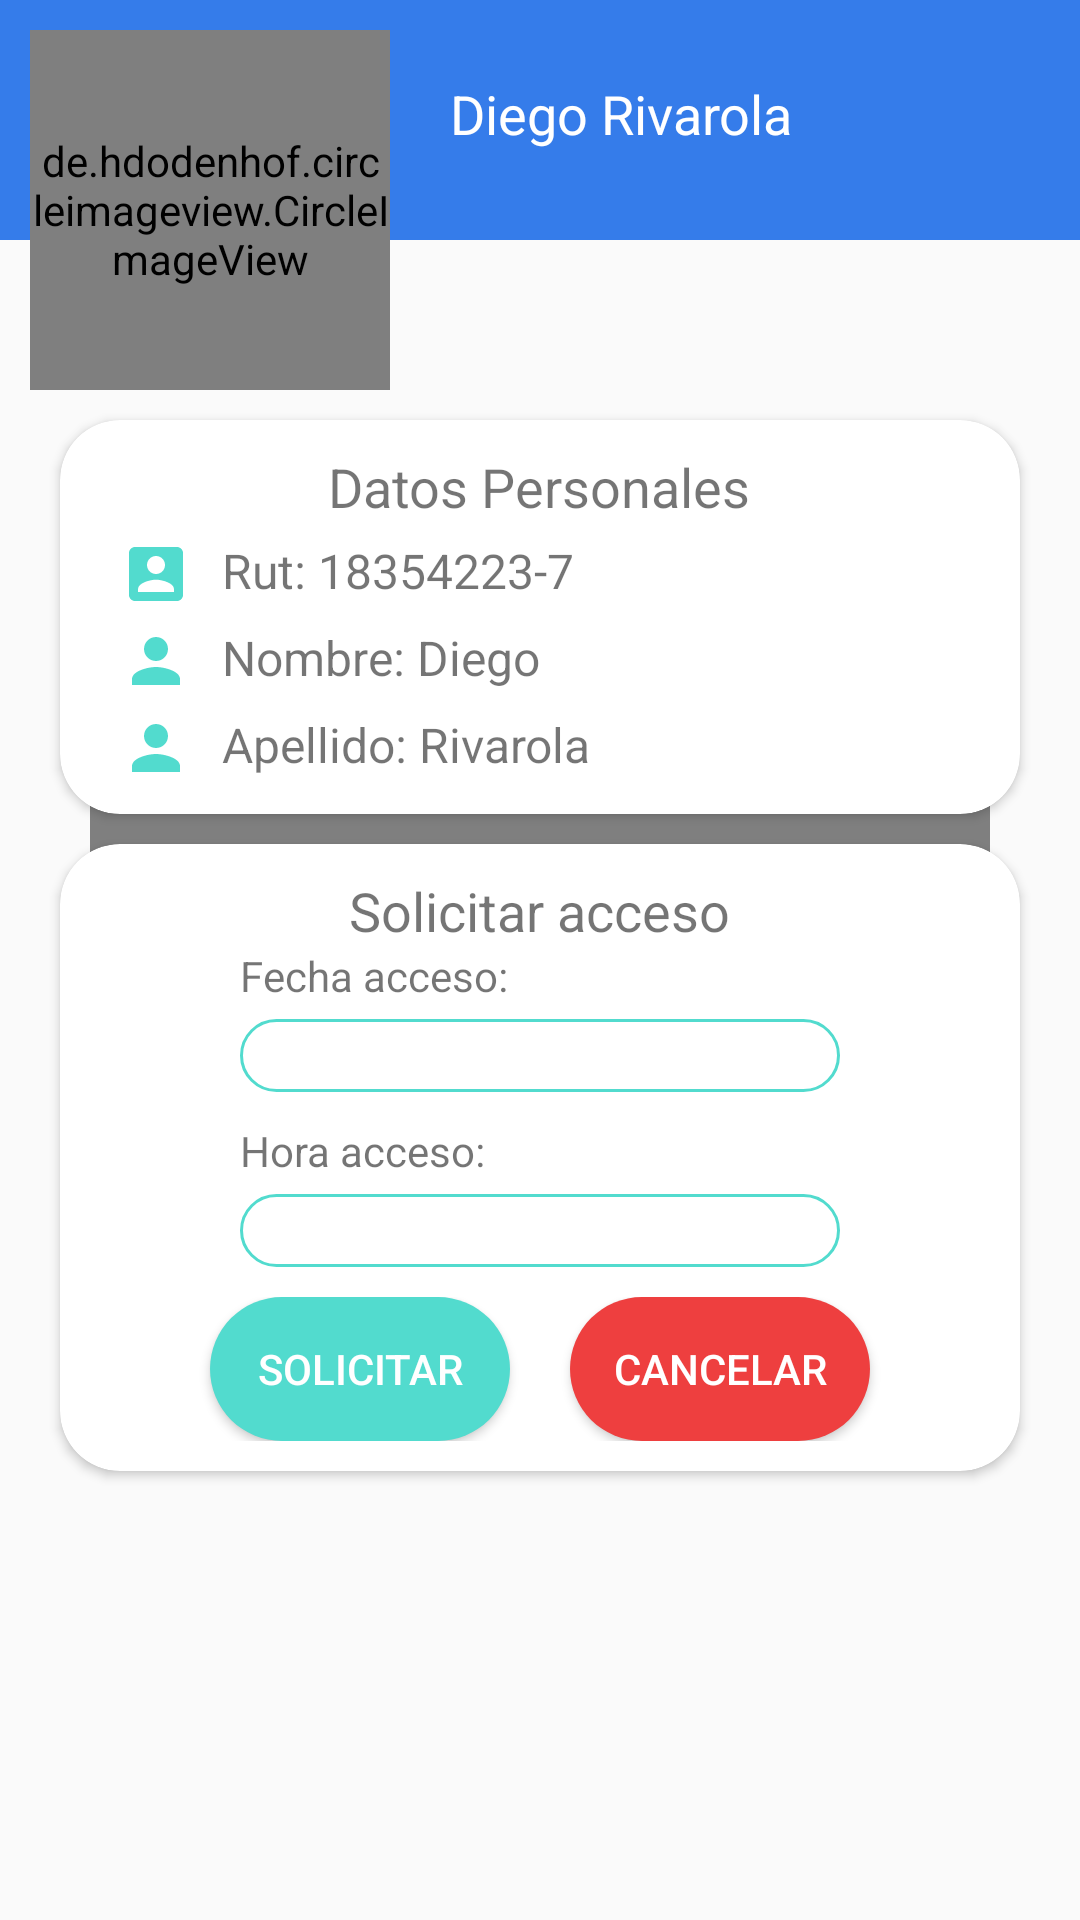

Layout XML and referenced resources for this Android screen:
<!-- AndroidManifest.xml: application theme Theme.AppCompat.Light.NoActionBar -->
<!-- res/layout/fragment_visita_perfil.xml -->
<?xml version="1.0" encoding="utf-8"?>
<RelativeLayout xmlns:android="http://schemas.android.com/apk/res/android"
    xmlns:tools="http://schemas.android.com/tools"
    android:layout_width="match_parent"
    android:layout_height="match_parent"
    xmlns:app="http://schemas.android.com/apk/res-auto"
    tools:context=".ui.fragments.visitas.VisitaPerfil">

    <com.airbnb.lottie.LottieAnimationView
        android:id="@+id/animationView3"
        android:layout_width="300dp"
        android:layout_height="300dp"
        android:layout_centerInParent="true"
        app:lottie_autoPlay="true"
        app:lottie_loop="true"
        app:lottie_rawRes="@raw/loading_lottie" />

    <RelativeLayout
        android:id="@+id/pantalla_visita"
        android:layout_width="match_parent"
        android:layout_height="match_parent">

        <RelativeLayout
            android:id="@+id/layout1"
            android:background="@color/colorPrimary"
            android:layout_width="match_parent"
            android:layout_height="80dp">


            <TextView
                android:id="@+id/tv_nombre_completo"
                android:layout_width="wrap_content"
                android:layout_height="wrap_content"
                android:text="Diego Rivarola"
                android:layout_marginBottom="30dp"
                android:layout_marginStart="150dp"
                android:layout_alignParentStart="true"
                android:layout_alignParentBottom="true"
                android:textColor="#fff"
                android:textSize="18sp"
                ></TextView>
            <TextView
                android:id="@+id/tv_nombre_visita"
                android:layout_width="wrap_content"
                android:layout_height="wrap_content"
                android:layout_alignParentBottom="true"
                android:textColor="#fff"
                android:layout_marginBottom="5dp"
                android:textSize="16sp"
                android:layout_alignStart="@+id/tv_nombre_completo"
                android:visibility="gone"
                android:text="Primera visita: 18/05/2020"></TextView>
        </RelativeLayout>

        <de.hdodenhof.circleimageview.CircleImageView
            android:id="@+id/img_perfil"
            android:layout_width="120dp"
            android:layout_height="120dp"
            android:layout_marginStart="10dp"
            android:layout_marginTop="10dp"
            android:src="@drawable/img_sin_foto"></de.hdodenhof.circleimageview.CircleImageView>

        <androidx.cardview.widget.CardView
            android:id="@+id/cardView_datos"
            android:layout_width="match_parent"
            android:layout_height="wrap_content"
            android:layout_marginStart="20dp"
            android:layout_marginEnd="20dp"
            android:layout_marginTop="10dp"
            app:cardCornerRadius="20dp"
            android:elevation="6dp"
            android:layout_below="@id/img_perfil">
            <RelativeLayout
                android:layout_width="match_parent"
                android:layout_height="match_parent"
                android:padding="10dp">
                <TextView
                    android:id="@+id/tvDatosPersonales"
                    android:layout_width="wrap_content"
                    android:layout_height="wrap_content"
                    android:text="Datos Personales"
                    android:textSize="18sp"
                    android:layout_centerHorizontal="true"></TextView>
                <ImageView
                    android:id="@+id/imgRut"
                    android:layout_width="wrap_content"
                    android:layout_height="wrap_content"
                    android:layout_marginStart="10dp"
                    android:layout_marginTop="5dp"
                    android:src="@drawable/ic_rut"
                    android:tint="@color/colorVerde"
                    android:layout_below="@id/tvDatosPersonales"></ImageView>
                <TextView
                    android:id="@+id/tv_rut"
                    android:layout_width="wrap_content"
                    android:layout_height="wrap_content"
                    android:layout_marginTop="5dp"
                    android:layout_marginStart="10dp"
                    android:text="Rut: 18354223-7"
                    android:textSize="16sp"
                    android:layout_toRightOf="@+id/imgRut"
                    android:layout_below="@id/tvDatosPersonales"></TextView>
                <ImageView
                    android:id="@+id/imgNombres"
                    android:layout_width="wrap_content"
                    android:layout_height="wrap_content"
                    android:layout_marginStart="10dp"
                    android:layout_marginTop="5dp"
                    android:src="@drawable/ic_perfil"
                    android:tint="@color/colorVerde"
                    android:layout_below="@id/imgRut"></ImageView>
                <TextView
                    android:id="@+id/tv_nombres"
                    android:layout_width="wrap_content"
                    android:layout_height="wrap_content"
                    android:layout_marginTop="5dp"
                    android:layout_marginStart="10dp"
                    android:layout_below="@+id/imgRut"
                    android:layout_toRightOf="@id/imgNombres"
                    android:textSize="16sp"
                    android:text="Nombre: Diego"></TextView>
                <ImageView
                    android:id="@+id/imgApellidos"
                    android:layout_width="wrap_content"
                    android:layout_height="wrap_content"
                    android:layout_marginStart="10dp"
                    android:layout_marginTop="5dp"
                    android:src="@drawable/ic_perfil"
                    android:tint="@color/colorVerde"
                    android:layout_below="@id/imgNombres"></ImageView>
                <TextView
                    android:id="@+id/tv_apellidos"
                    android:layout_width="wrap_content"
                    android:layout_height="wrap_content"
                    android:layout_below="@+id/imgNombres"
                    android:layout_marginTop="5dp"
                    android:layout_marginStart="10dp"
                    android:layout_toRightOf="@id/imgApellidos"
                    android:textSize="16sp"
                    android:text="Apellido: Rivarola"></TextView>
            </RelativeLayout>
        </androidx.cardview.widget.CardView>
        <androidx.cardview.widget.CardView
            android:layout_width="match_parent"
            android:layout_height="wrap_content"
            android:layout_marginStart="20dp"
            android:layout_marginEnd="20dp"
            android:layout_marginTop="10dp"
            app:cardCornerRadius="20dp"
            android:elevation="6dp"
            android:layout_below="@id/cardView_datos">
            <RelativeLayout
                android:layout_width="match_parent"
                android:layout_height="match_parent"
                android:padding="10dp">
                <TextView
                    android:id="@+id/tv_solicitud"
                    android:layout_width="wrap_content"
                    android:layout_height="wrap_content"
                    android:layout_centerHorizontal="true"
                    android:text="Solicitar acceso"
                    android:textSize="18sp"></TextView>
                <TextView
                    android:id="@+id/tv_fecha_acceso"
                    android:layout_width="wrap_content"
                    android:layout_height="wrap_content"
                    android:layout_below="@id/tv_solicitud"
                    android:labelFor="@id/et_fecha_acceso"
                    android:layout_alignStart="@id/et_fecha_acceso"
                    android:text="Fecha acceso:"></TextView>

                <EditText
                    android:id="@+id/et_fecha_acceso"
                    android:layout_width="200dp"
                    android:layout_height="wrap_content"
                    android:layout_below="@id/tv_fecha_acceso"
                    android:layout_centerHorizontal="true"
                    android:layout_marginTop="5dp"
                    android:background="@drawable/input_login"
                    android:focusable="auto"
                    android:focusableInTouchMode="false"
                    android:inputType="date"
                    android:textAlignment="center"></EditText>
                <TextView
                    android:id="@+id/tv_hora_acceso"
                    android:layout_width="wrap_content"
                    android:layout_height="wrap_content"
                    android:layout_below="@id/et_fecha_acceso"
                    android:layout_alignStart="@id/et_fecha_acceso"
                    android:layout_marginTop="10dp"
                    android:text="Hora acceso:"></TextView>

                <EditText
                    android:id="@+id/et_hora_acceso"
                    android:layout_width="200dp"
                    android:layout_height="wrap_content"
                    android:layout_below="@id/tv_hora_acceso"
                    android:layout_alignStart="@+id/tv_hora_acceso"
                    android:layout_marginTop="5dp"
                    android:background="@drawable/input_login"
                    android:focusableInTouchMode="false"
                    android:inputType="datetime"
                    android:textAlignment="center"></EditText>
                <RelativeLayout
                    android:layout_width="match_parent"
                    android:layout_height="wrap_content"
                    android:gravity="center"
                    android:layout_marginTop="10dp"
                    android:layout_below="@+id/et_hora_acceso">
                    <Button
                        android:id="@+id/btn_solicitar_acceso"
                        android:layout_width="100dp"
                        android:layout_height="wrap_content"
                        android:textColor="#fff"
                        android:background="@drawable/btn_background"
                        android:backgroundTint="@color/colorVerde"
                        android:layout_marginEnd="10dp"
                        android:text="Solicitar"></Button>

                    <Button
                        android:id="@+id/btn_cancelar_acceso"
                        android:layout_width="100dp"
                        android:layout_height="wrap_content"
                        android:background="@drawable/btn_background"
                        android:backgroundTint="@color/colorRojo"
                        android:layout_toRightOf="@+id/btn_solicitar_acceso"
                        android:layout_marginStart="10dp"
                        android:text="Cancelar"
                        android:textColor="#fff"></Button>
                </RelativeLayout>
            </RelativeLayout>
        </androidx.cardview.widget.CardView>
    </RelativeLayout>

</RelativeLayout>
<!-- resources referenced by this layout -->
<resources>
  <color name="colorPrimary">#357CEA</color>
  <color name="colorRojo">#EE3F3F</color>
  <color name="colorVerde">#52DBCE</color>
  <!-- drawable btn_background (drawable-v24) -->
  <?xml version="1.0" encoding="utf-8"?>
  <shape android:shape="rectangle" xmlns:android="http://schemas.android.com/apk/res/android">
  <solid android:color="@color/colorPrimaryAlt"></solid>
      <corners android:radius="30dp"></corners>
  </shape>
  <!-- drawable ic_perfil (drawable) -->
  <vector android:height="24dp" android:tint="#FFFFFF"
      android:viewportHeight="24.0" android:viewportWidth="24.0"
      android:width="24dp" xmlns:android="http://schemas.android.com/apk/res/android">
      <path android:name="outline" android:fillColor="#fff" android:pathData="M12,12c2.21,0 4,-1.79 4,-4s-1.79,-4 -4,-4 -4,1.79 -4,4 1.79,4 4,4zM12,14c-2.67,0 -8,1.34 -8,4v2h16v-2c0,-2.66 -5.33,-4 -8,-4z"/>
  </vector>
  <!-- drawable ic_rut (drawable) -->
  <vector android:height="24dp" android:tint="#14140F"
      android:viewportHeight="24.0" android:viewportWidth="24.0"
      android:width="24dp" xmlns:android="http://schemas.android.com/apk/res/android">
      <path android:fillColor="#FF000000" android:pathData="M3,5v14c0,1.1 0.89,2 2,2h14c1.1,0 2,-0.9 2,-2L21,5c0,-1.1 -0.9,-2 -2,-2L5,3c-1.11,0 -2,0.9 -2,2zM15,9c0,1.66 -1.34,3 -3,3s-3,-1.34 -3,-3 1.34,-3 3,-3 3,1.34 3,3zM6,17c0,-2 4,-3.1 6,-3.1s6,1.1 6,3.1v1L6,18v-1z"/>
  </vector>
  <!-- drawable input_login (drawable-v24) -->
  <?xml version="1.0" encoding="utf-8"?>
  <shape xmlns:android="http://schemas.android.com/apk/res/android">
  <stroke android:color="@color/colorVerde" android:width="1dp"></stroke>
      <corners android:radius="50dp"></corners>
  </shape>
  <color name="colorPrimaryAlt">#10B2FF</color>
</resources>
